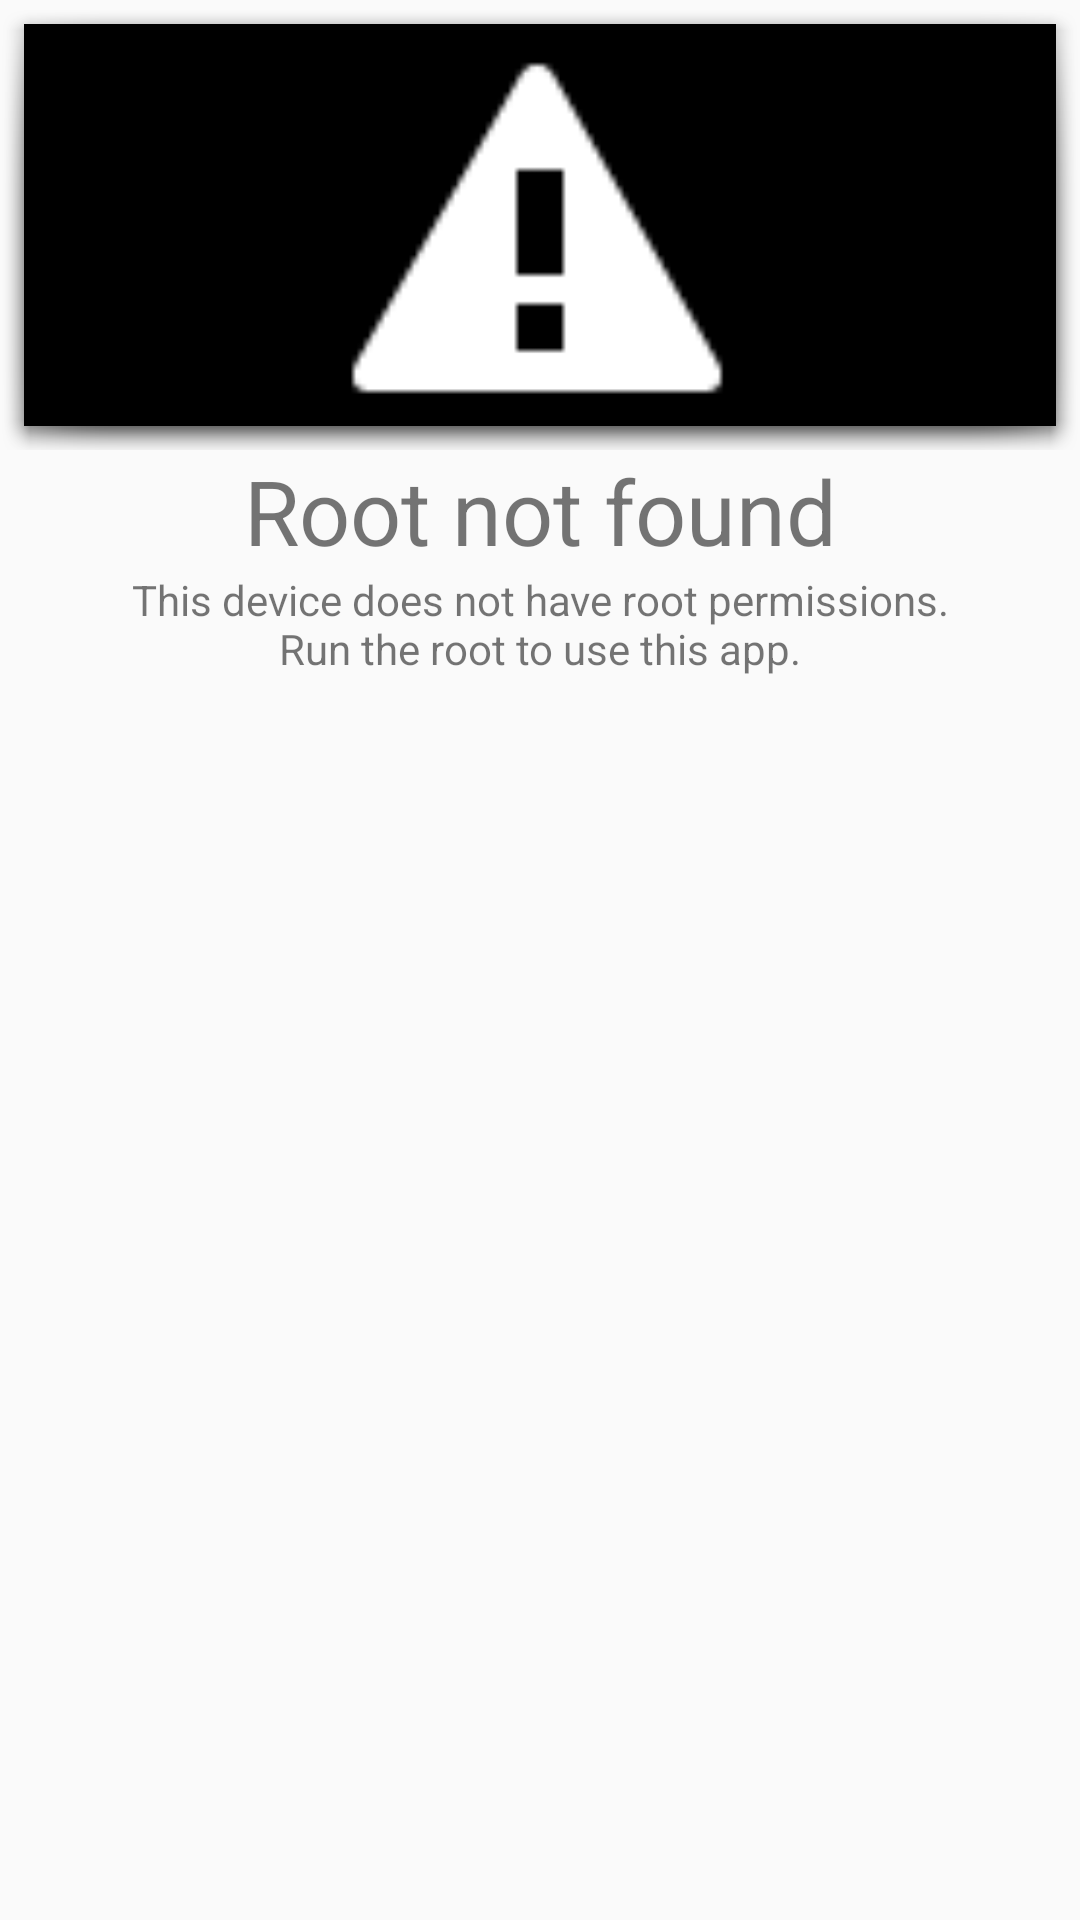

The Android layout XML behind this screen, and the referenced resources:
<!-- AndroidManifest.xml: application theme AppTheme.NoActionBar -->
<!-- res/layout/activity_noroot.xml -->
<?xml version="1.0" encoding="utf-8"?>
<LinearLayout xmlns:android="http://schemas.android.com/apk/res/android"
    xmlns:app="http://schemas.android.com/apk/res-auto"
    xmlns:tools="http://schemas.android.com/tools"
    android:layout_width="match_parent"
    android:layout_height="match_parent"
    android:orientation="vertical"
    android:weightSum="1"
    tools:context="com.fast0n.wifiview.RootActivity">

    <FrameLayout
        android:id="@+id/image_view_container"
        android:layout_width="match_parent"
        android:layout_height="150dp"
        android:layout_centerVertical="true"
        android:layout_toRightOf="@+id/coupon_item_index_text_view"
        android:background="@android:drawable/dialog_holo_light_frame">

        <ImageView
            android:id="@+id/imageView"
            android:layout_width="match_parent"
            android:layout_height="140dp"
            android:background="@color/colorAccent"
            app:srcCompat="@android:drawable/stat_sys_warning" />
    </FrameLayout>

    <TextView
        android:id="@+id/textView"
        android:layout_width="match_parent"
        android:layout_height="wrap_content"
        android:text="@string/n_root"
        android:textAlignment="center"
        android:textSize="30dp" />

    <TextView
        android:id="@+id/textView4"
        android:layout_width="match_parent"
        android:layout_height="wrap_content"
        android:text="@string/msg_n_root"
        android:textAlignment="center" />

</LinearLayout>
<!-- resources referenced by this layout -->
<resources>
  <color name="colorAccent">#000000</color>
  <string name="msg_n_root">This device does not have root permissions.\nRun the root to use this app.</string>
  <string name="n_root">Root not found</string>
  <style name="AppTheme.NoActionBar">
          <item name="windowActionBar">false</item>
          <item name="windowNoTitle">true</item>
      </style>
</resources>
